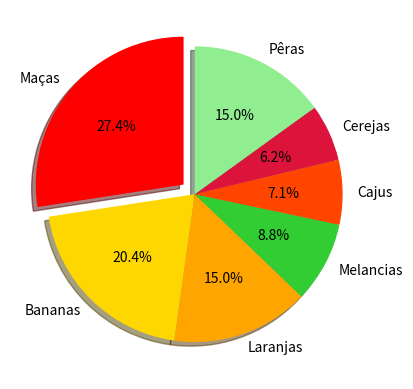

Generate this figure with matplotlib:
import matplotlib.pyplot as plt
import numpy as np

# 1) Valores do Gráfico:
y = np.array([31, 23, 17, 10, 8, 7, 17])

# 2) Nomes dos itens do gráfico
mylabels = ['Maças', 'Bananas', 'Laranjas', 'Melancias', 'Cajus', 'Cerejas', 'Pêras']
# 3) Espaço entre as "fatias" do gráfico
myexplode = [0.1, 0, 0, 0, 0, 0, 0]

# 4) Montando o gráfico
plt.pie(y, labels=mylabels, explode=myexplode, shadow=True,
        autopct='%.1f%%', startangle=90,
        colors=['red', 'gold', 'orange', 'limegreen',
                'orangered', 'crimson', 'lightgreen'])

# 5) Mostrando o gráfico:
plt.show()

# 6) Links:
    # Cores: https://matplotlib.org/stable/gallery/color/named_colors.html
    # Matplotlib: https://matplotlib.org/stable/tutorials/introductory/usage.html
    # Numpy: https://numpy.org/doc/stable/numpy-ref.pdf
